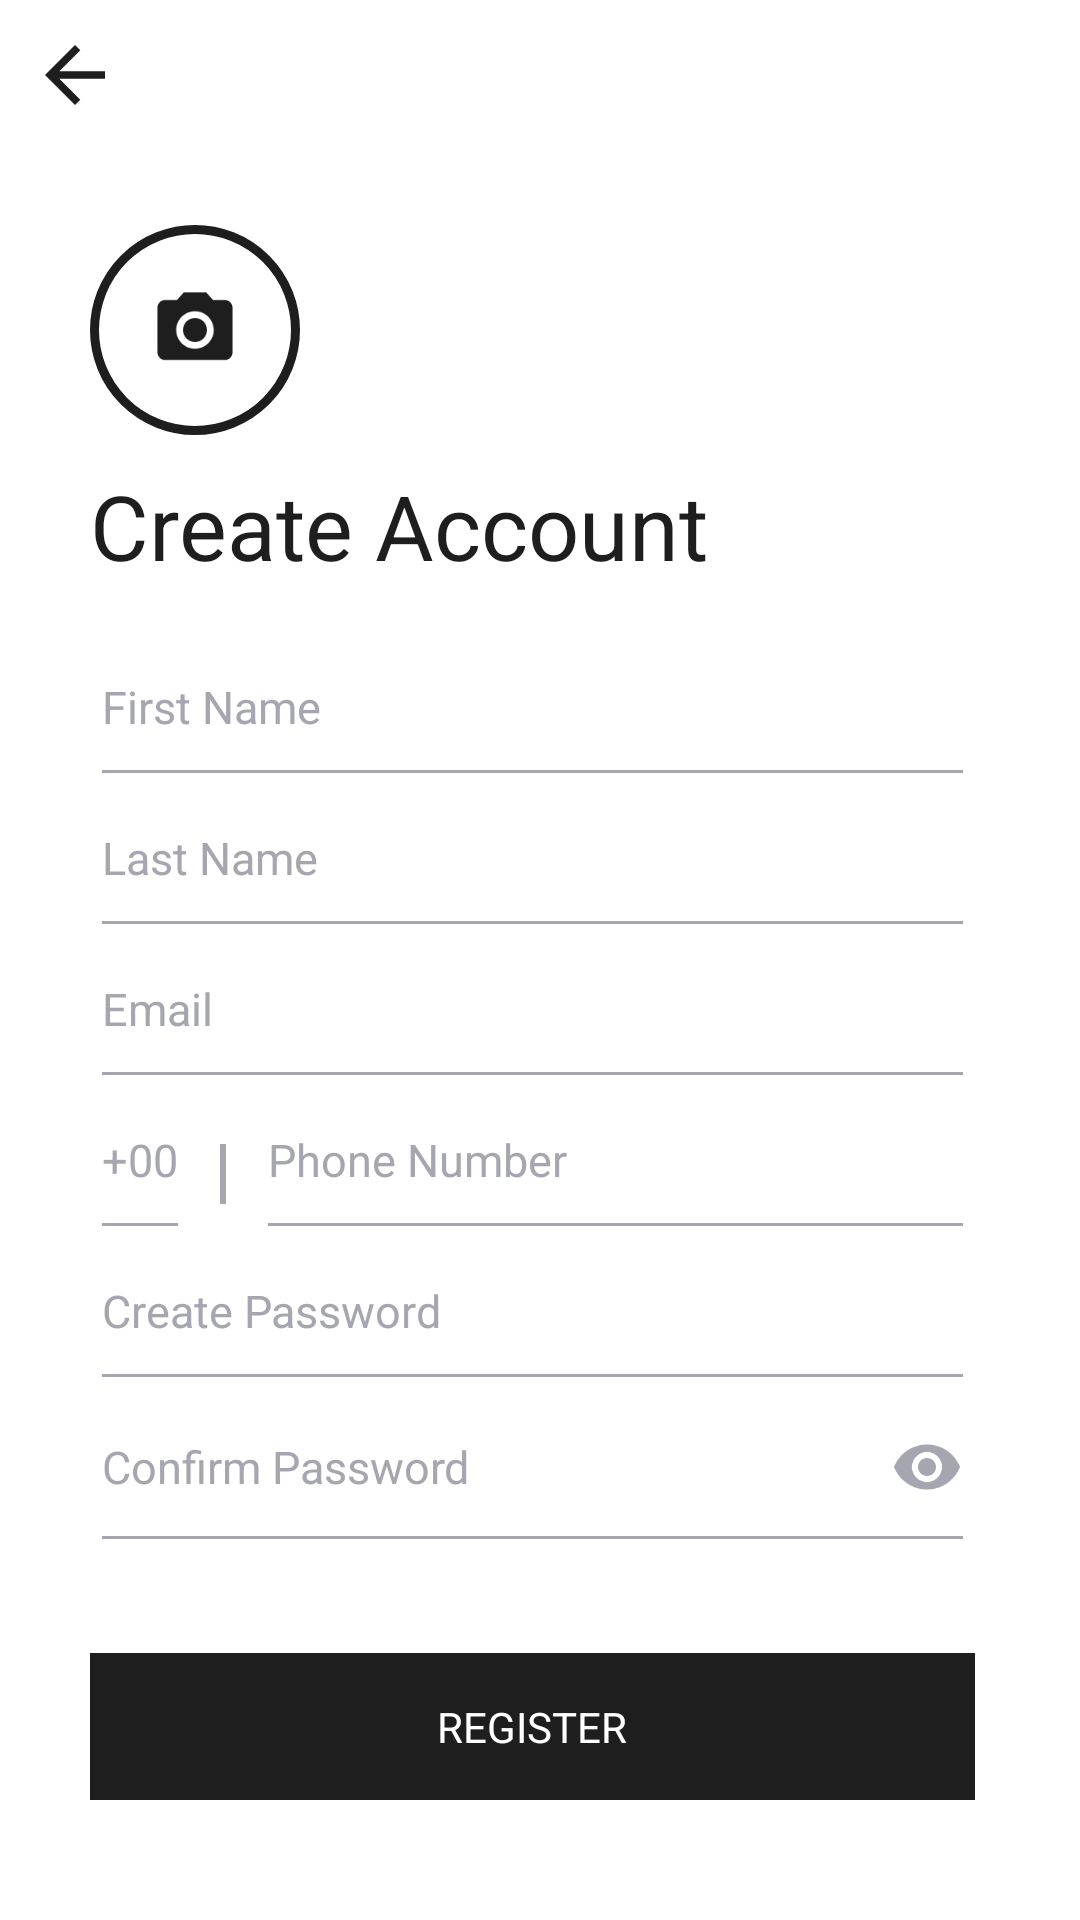

Here is an Android app screen rendered from its layout file. Give the layout XML and the strings, colors and styles it references.
<!-- AndroidManifest.xml: application theme Theme.HyperlinkPractical -->
<!-- res/layout/activity_create_account.xml -->
<?xml version="1.0" encoding="utf-8"?>
<ScrollView xmlns:android="http://schemas.android.com/apk/res/android"
    android:layout_width="match_parent"
    android:layout_height="match_parent"
    android:fillViewport="true"
    android:scrollbars="none">

    <LinearLayout xmlns:app="http://schemas.android.com/apk/res-auto"
        xmlns:tools="http://schemas.android.com/tools"
        android:layout_width="match_parent"
        android:layout_height="match_parent"
        android:background="#FFFFFF"
        android:orientation="vertical"
        android:padding="10dp"
        tools:context=".activities.task1.CreateAccountActivity">

        <ImageView
            android:id="@+id/ivBack"
            android:layout_width="30dp"
            android:layout_height="30dp"
            android:contentDescription="@string/back_arrow"
            android:src="@drawable/ic_arrow_back"
            app:tint="#1E1E1E" />

        <LinearLayout
            android:layout_width="match_parent"
            android:layout_height="match_parent"
            android:layout_marginStart="20dp"
            android:layout_marginTop="35dp"
            android:layout_marginEnd="25dp"
            android:orientation="vertical">

            <ImageView
                android:id="@+id/ivPickImage"
                android:layout_width="70dp"
                android:layout_height="70dp"
                android:background="@drawable/bg_camera"
                android:contentDescription="@string/back_arrow"
                android:padding="20dp"
                android:src="@drawable/ic_camera"
                app:tint="#1E1E1E" />

            <TextView
                android:layout_width="wrap_content"
                android:layout_height="wrap_content"
                android:layout_marginTop="10dp"
                android:text="@string/create_account"
                android:textColor="#1E1E1E"
                android:textSize="30sp" />

            <EditText
                android:id="@+id/etFirstName"
                android:layout_width="match_parent"
                android:layout_height="wrap_content"
                android:layout_marginTop="20dp"
                android:backgroundTint="#A5A6B0"
                android:hint="@string/first_name"
                android:inputType="text"
                android:maxLines="1"
                android:focusable="true"
                android:paddingBottom="20dp"
                android:textColor="#A5A6B0"
                android:nextFocusForward="@id/etLastName"
                android:textColorHint="#A5A6B0"
                android:textSize="15sp" />

            <EditText
                android:id="@+id/etLastName"
                android:layout_width="match_parent"
                android:layout_height="wrap_content"
                android:backgroundTint="#A5A6B0"
                android:hint="@string/last_name"
                android:inputType="text"
                android:nextFocusForward="@id/etEmail"
                android:maxLines="1"
                android:paddingBottom="20dp"
                android:textColor="#A5A6B0"
                android:textColorHint="#A5A6B0"
                android:textSize="15sp" />

            <EditText
                android:id="@+id/etEmail"
                android:layout_width="match_parent"
                android:layout_height="wrap_content"
                android:backgroundTint="#A5A6B0"
                android:hint="@string/email"
                android:inputType="textEmailAddress"
                android:maxLines="1"
                android:nextFocusForward="@id/etCountryCode"
                android:paddingBottom="20dp"
                android:textColor="#A5A6B0"
                android:textColorHint="#A5A6B0"
                android:textSize="15sp" />

            <LinearLayout
                android:layout_width="match_parent"
                android:layout_height="wrap_content"
                android:gravity="center"
                android:orientation="horizontal">

                <EditText
                    android:id="@+id/etCountryCode"
                    android:layout_width="wrap_content"
                    android:layout_height="wrap_content"
                    android:backgroundTint="#A5A6B0"
                    android:hint="@string/_00"
                    android:inputType="text"
                    android:maxLines="1"
                    android:maxLength="3"
                    android:paddingBottom="20dp"
                    android:nextFocusForward="@id/etPhoneNumber"
                    android:textColor="#A5A6B0"
                    android:textColorHint="#A5A6B0"
                    android:textSize="15sp" />

                <View
                    android:layout_width="2dp"
                    android:layout_height="20dp"
                    android:layout_marginStart="10dp"
                    android:layout_marginEnd="10dp"
                    android:background="#A5A6B0" />

                <EditText
                    android:id="@+id/etPhoneNumber"
                    android:layout_width="0dp"
                    android:layout_height="wrap_content"
                    android:layout_weight="1"
                    android:maxLength="10"
                    android:nextFocusForward="@id/etCreatePassword"
                    android:backgroundTint="#A5A6B0"
                    android:hint="@string/phone_number"
                    android:inputType="number"
                    android:maxLines="1"
                    android:paddingBottom="20dp"
                    android:textColor="#A5A6B0"
                    android:textColorHint="#A5A6B0"
                    android:textSize="15sp" />

            </LinearLayout>

            <EditText
                android:id="@+id/etCreatePassword"
                android:layout_width="match_parent"
                android:layout_height="wrap_content"
                android:backgroundTint="#A5A6B0"
                android:hint="@string/create_password"
                android:inputType="textWebPassword"
                android:maxLines="1"
                android:nextFocusForward="@id/etConfirmPassword"
                android:paddingBottom="20dp"
                android:textColor="#A5A6B0"
                android:textColorHint="#A5A6B0"
                android:textSize="15sp" />

            <EditText
                android:id="@+id/etConfirmPassword"
                android:layout_width="match_parent"
                android:layout_height="wrap_content"
                android:backgroundTint="#A5A6B0"
                android:drawableEnd="@drawable/ic_eye"
                android:hint="@string/confirm_password"
                android:inputType="textWebPassword"
                android:imeOptions="actionDone"
                android:maxLines="1"
                android:paddingBottom="20dp"
                android:textColor="#A5A6B0"
                android:textColorHint="#A5A6B0"
                android:textSize="15sp" />

            <TextView
                android:id="@+id/tvSignIn"
                android:layout_width="match_parent"
                android:layout_height="wrap_content"
                android:layout_marginTop="30dp"
                android:background="#1E1E1E"
                android:gravity="center"
                android:paddingTop="15dp"
                android:paddingBottom="15dp"
                android:text="@string/register"
                android:textColor="@color/white" />

            <TextView
                android:id="@+id/tvTermsAndPrivacy"
                android:layout_width="match_parent"
                android:layout_height="wrap_content"
                android:layout_marginTop="30dp"
                android:textAlignment="center"
                android:textSize="12sp"
                tools:text="@string/forgot_password" />

        </LinearLayout>

    </LinearLayout>

</ScrollView>
<!-- resources referenced by this layout -->
<resources>
  <!-- drawable bg_camera (drawable) -->
  <?xml version="1.0" encoding="utf-8"?>
  <shape xmlns:android="http://schemas.android.com/apk/res/android" android:shape="oval">
  
      <solid android:color="@color/white" />
  
      <stroke
          android:width="3dp"
          android:color="#1E1E1E" />
  
  </shape>
  <!-- drawable ic_arrow_back (drawable) -->
  <vector android:height="24dp" android:tint="#A5A6B0"
      android:viewportHeight="24" android:viewportWidth="24"
      android:width="24dp" xmlns:android="http://schemas.android.com/apk/res/android">
      <path android:fillColor="@android:color/white" android:pathData="M20,11H7.83l5.59,-5.59L12,4l-8,8 8,8 1.41,-1.41L7.83,13H20v-2z"/>
  </vector>
  <!-- drawable ic_camera (drawable) -->
  <vector android:height="24dp" android:tint="#A5A6B0"
      android:viewportHeight="24" android:viewportWidth="24"
      android:width="24dp" xmlns:android="http://schemas.android.com/apk/res/android">
      <path android:fillColor="@android:color/white" android:pathData="M12,12m-3.2,0a3.2,3.2 0,1 1,6.4 0a3.2,3.2 0,1 1,-6.4 0"/>
      <path android:fillColor="@android:color/white" android:pathData="M9,2L7.17,4L4,4c-1.1,0 -2,0.9 -2,2v12c0,1.1 0.9,2 2,2h16c1.1,0 2,-0.9 2,-2L22,6c0,-1.1 -0.9,-2 -2,-2h-3.17L15,2L9,2zM12,17c-2.76,0 -5,-2.24 -5,-5s2.24,-5 5,-5 5,2.24 5,5 -2.24,5 -5,5z"/>
  </vector>
  <!-- drawable ic_eye (drawable) -->
  <vector android:height="24dp" android:tint="#A5A6B0"
      android:viewportHeight="24" android:viewportWidth="24"
      android:width="24dp" xmlns:android="http://schemas.android.com/apk/res/android">
      <path android:fillColor="@android:color/white" android:pathData="M12,4.5C7,4.5 2.73,7.61 1,12c1.73,4.39 6,7.5 11,7.5s9.27,-3.11 11,-7.5c-1.73,-4.39 -6,-7.5 -11,-7.5zM12,17c-2.76,0 -5,-2.24 -5,-5s2.24,-5 5,-5 5,2.24 5,5 -2.24,5 -5,5zM12,9c-1.66,0 -3,1.34 -3,3s1.34,3 3,3 3,-1.34 3,-3 -1.34,-3 -3,-3z"/>
  </vector>
  <string name="_00">+00</string>
  <string name="back_arrow">Back arrow</string>
  <string name="confirm_password">Confirm Password</string>
  <string name="create_account">Create Account</string>
  <string name="create_password">Create Password</string>
  <string name="email">Email</string>
  <string name="first_name">First Name</string>
  <string name="forgot_password">Forgot Password?</string>
  <string name="last_name">Last Name</string>
  <string name="phone_number">Phone Number</string>
  <string name="register">REGISTER</string>
  <style name="Theme.HyperlinkPractical" parent="Theme.MaterialComponents.DayNight.NoActionBar">
          
          <item name="colorPrimary">@color/purple_500</item>
          <item name="colorPrimaryVariant">@color/purple_700</item>
          <item name="colorOnPrimary">@color/white</item>
          
          <item name="colorSecondary">@color/teal_200</item>
          <item name="colorSecondaryVariant">@color/teal_700</item>
          <item name="colorOnSecondary">@color/black</item>
          
          <item name="android:statusBarColor" tools:targetApi="l">?attr/colorPrimaryVariant</item>
          
      </style>
  <!-- not gathered from this repository: default colours our renderer supplied (Android Studio template values) -->
  <color name="purple_500">#FF6200EE</color>
  <color name="purple_700">#FF3700B3</color>
  <color name="teal_200">#FF03DAC5</color>
  <color name="teal_700">#FF018786</color>
  <color name="black">#FF000000</color>
  <color name="white">#FFFFFFFF</color>
</resources>
